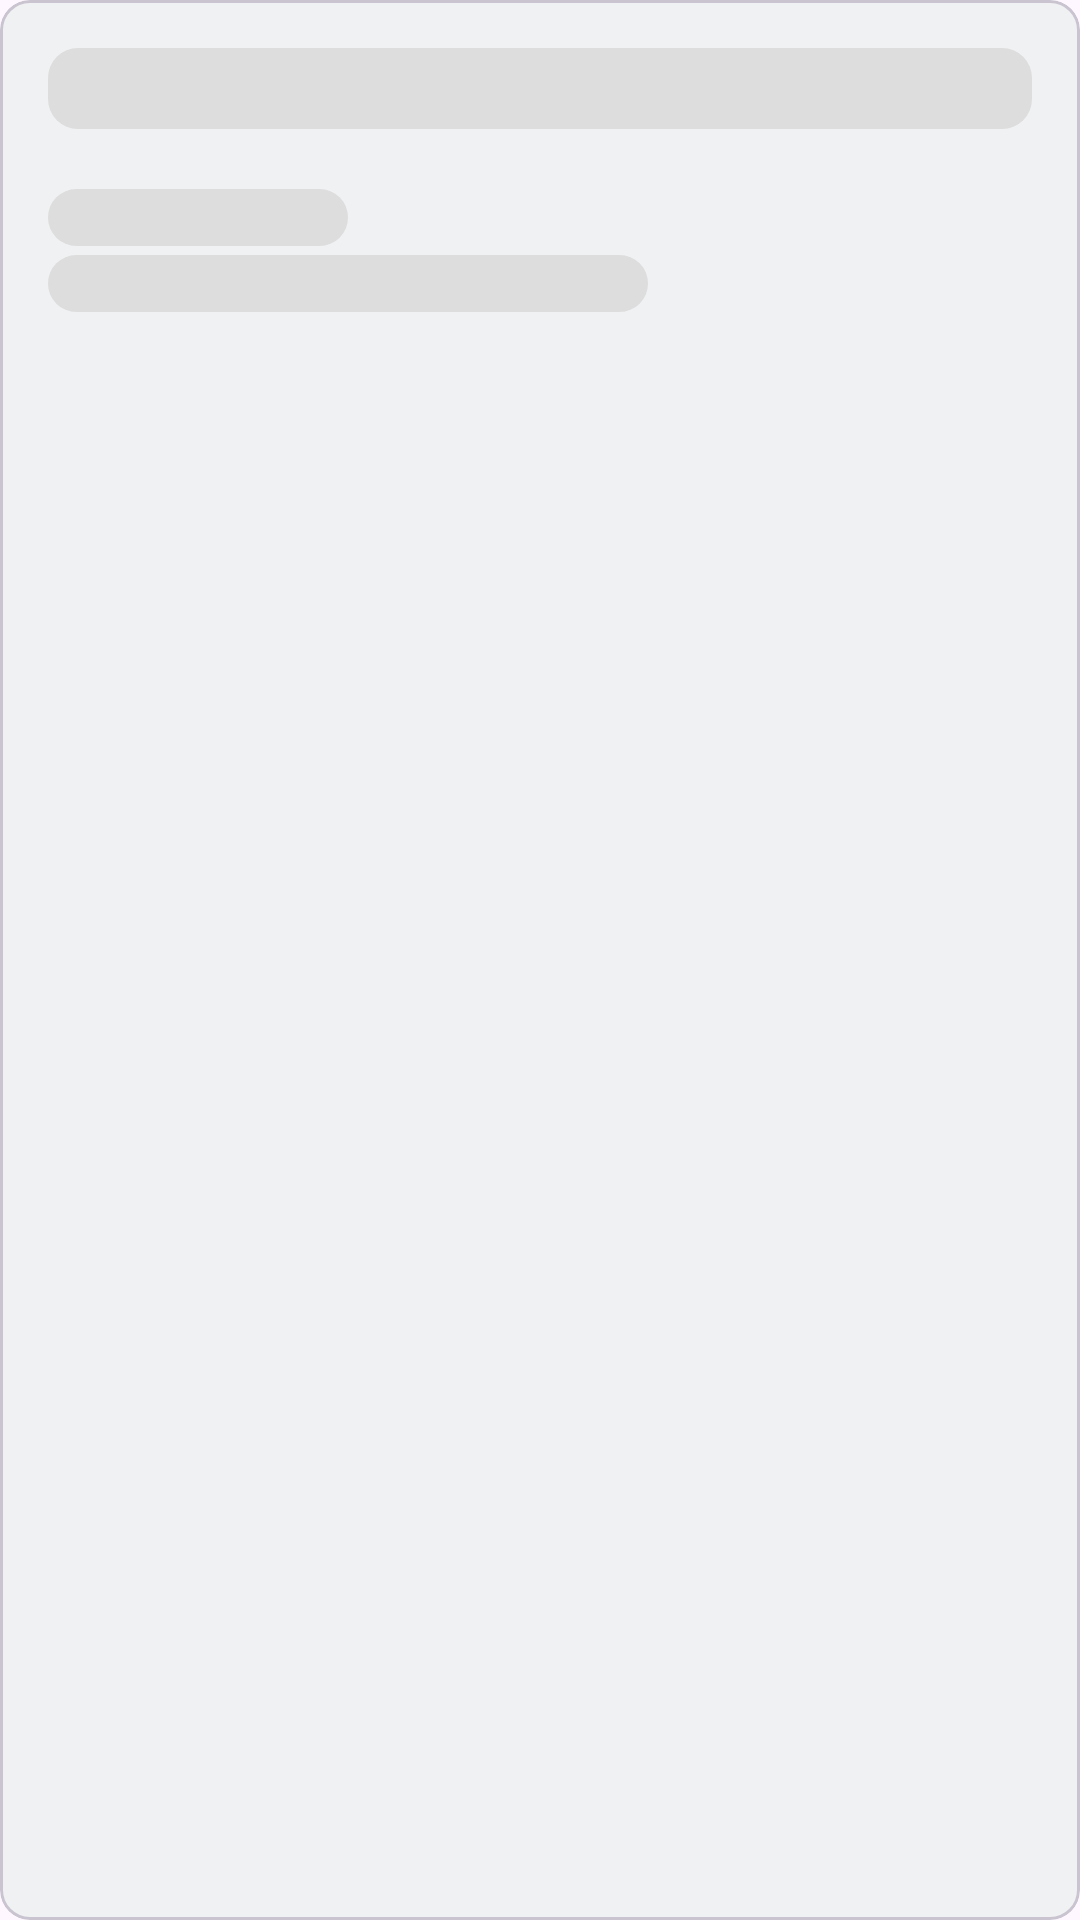

Reconstruct the res/layout file that produces this screen, plus the resources it refers to.
<!-- AndroidManifest.xml: application theme Theme.NewsAppTest -->
<!-- res/layout/news_item_placeholder.xml -->
<?xml version="1.0" encoding="utf-8"?>
<com.google.android.material.card.MaterialCardView xmlns:android="http://schemas.android.com/apk/res/android"
    xmlns:app="http://schemas.android.com/apk/res-auto"
    xmlns:tools="http://schemas.android.com/tools"
    android:layout_width="match_parent"
    android:layout_height="wrap_content"
    android:layout_marginTop="@dimen/dimen_10"
    android:backgroundTint="@color/grey100"
    app:cardCornerRadius="@dimen/dimen_10">

    <androidx.constraintlayout.widget.ConstraintLayout
        android:layout_width="match_parent"
        android:layout_height="match_parent"
        android:padding="@dimen/dimen_16">

        <TextView
            android:id="@+id/tv_title"
            android:layout_width="0dp"
            android:layout_height="wrap_content"
            android:maxLines="2"
            android:background="@drawable/bg_shimmer"
            android:textColor="@color/black"
            android:textSize="20sp"
            app:layout_constraintEnd_toEndOf="parent"
            app:layout_constraintHorizontal_bias="0.5"
            app:layout_constraintStart_toStartOf="parent"
            app:layout_constraintTop_toTopOf="parent" />

        <TextView
            android:id="@+id/tv_author"
            android:layout_width="@dimen/dimen_100"
            android:layout_height="wrap_content"
            android:layout_marginTop="@dimen/dimen_20"
            android:background="@drawable/bg_shimmer"
            android:textColor="@color/blue_200"
            app:layout_constraintStart_toStartOf="parent"
            app:layout_constraintTop_toBottomOf="@+id/tv_title" />

        <TextView
            android:id="@+id/tv_date"
            android:layout_width="@dimen/dimen_200"
            android:layout_height="wrap_content"
            android:background="@drawable/bg_shimmer"
            android:layout_marginTop="@dimen/dimen_3"
            app:layout_constraintStart_toStartOf="parent"
            app:layout_constraintTop_toBottomOf="@+id/tv_author" />

    </androidx.constraintlayout.widget.ConstraintLayout>

</com.google.android.material.card.MaterialCardView>
<!-- resources referenced by this layout -->
<resources>
  <color name="black">#FF000000</color>
  <color name="blue_200">#083B5E</color>
  <color name="grey100">#F0F1F3</color>
  <dimen name="dimen_10">10dp</dimen>
  <dimen name="dimen_100">100dp</dimen>
  <dimen name="dimen_16">16dp</dimen>
  <dimen name="dimen_20">20dp</dimen>
  <dimen name="dimen_200">200dp</dimen>
  <dimen name="dimen_3">3dp</dimen>
  <!-- drawable bg_shimmer (drawable) -->
  <?xml version="1.0" encoding="utf-8"?>
  <shape xmlns:android="http://schemas.android.com/apk/res/android" android:shape="rectangle">
  
      <solid android:color="#DDDDDD"/>
      <corners android:radius="@dimen/dimen_10"/>
  
  </shape>
  <style name="Theme.NewsAppTest" parent="Base.Theme.NewsAppTest" />
  <style name="Base.Theme.NewsAppTest" parent="Theme.Material3.DayNight.NoActionBar">
          
          
          <item name="colorPrimary">@color/blue_100</item>
          <item name="colorPrimaryVariant">@color/blue_200</item>
          <item name="android:statusBarColor">?attr/colorPrimaryVariant</item>
      </style>
  <color name="blue_100">#0B4F7D</color>
</resources>
